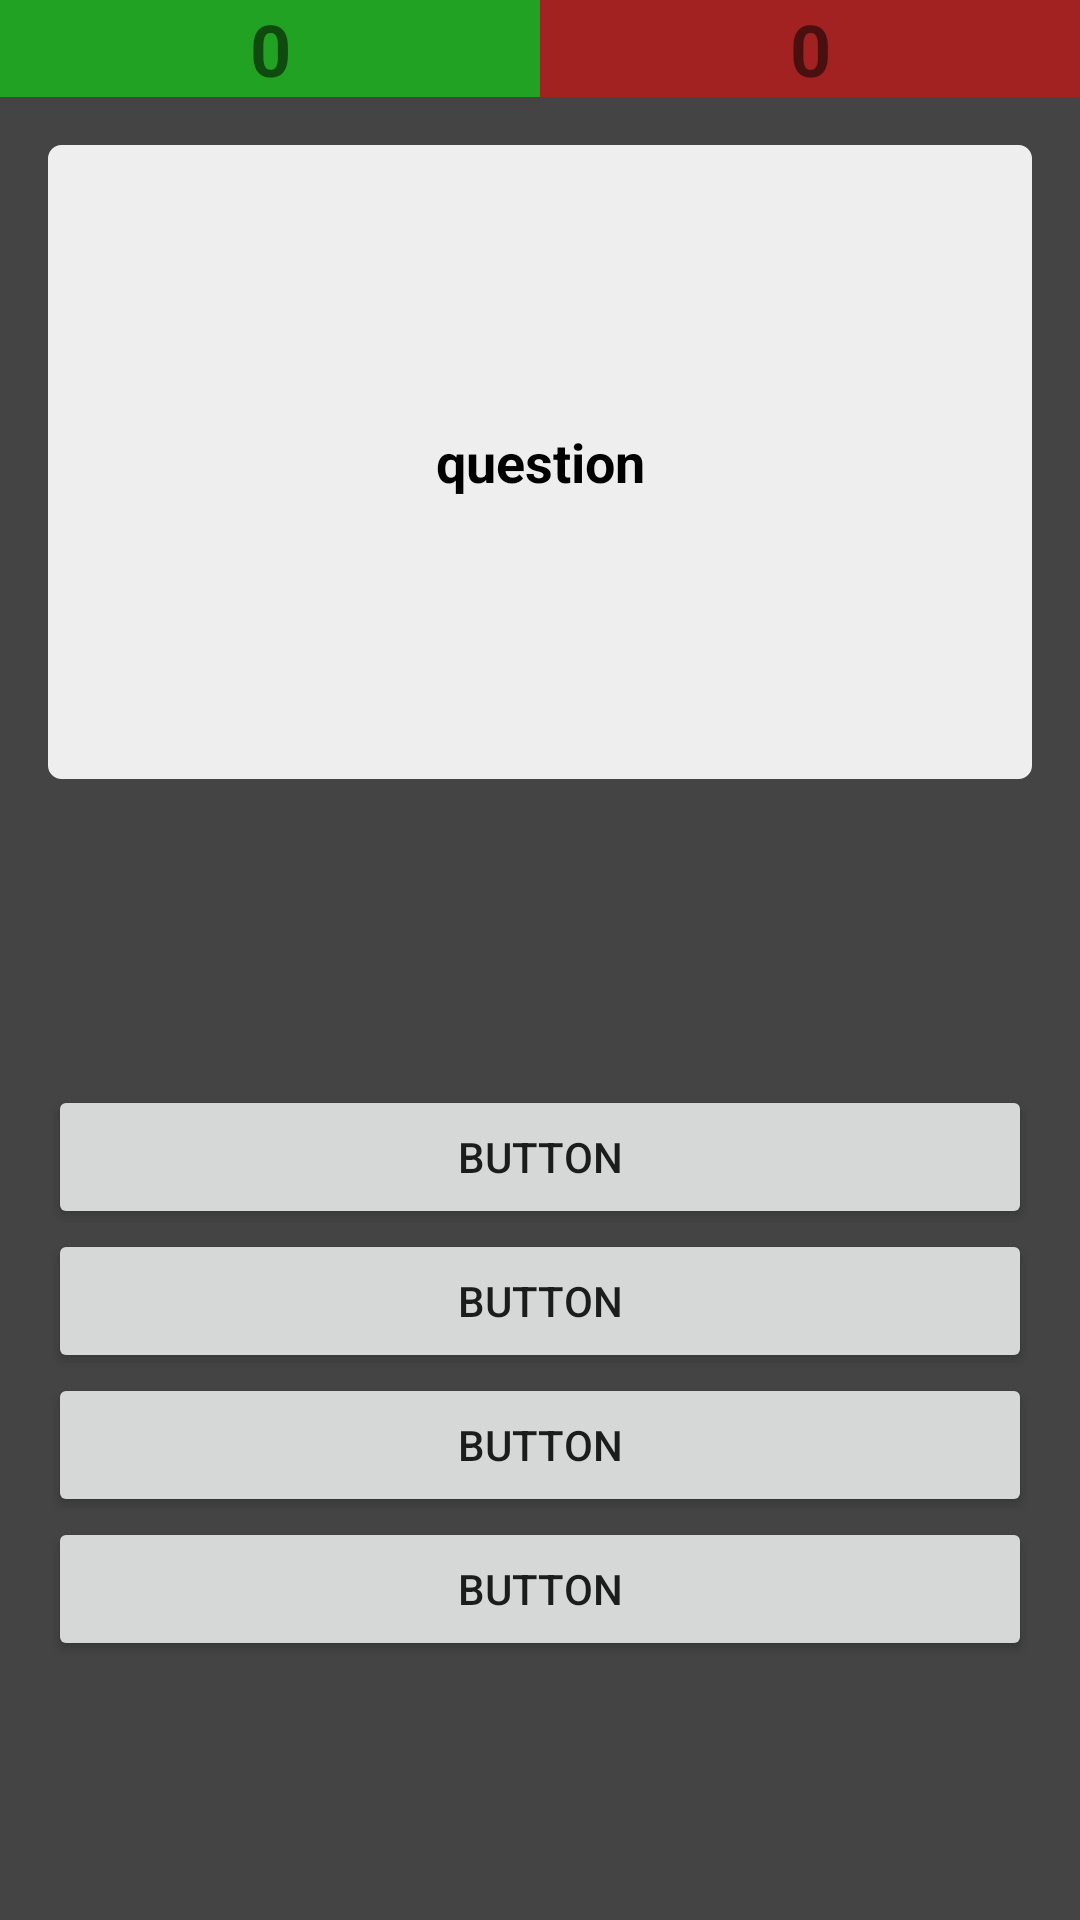

Android layout source for this screen:
<!-- AndroidManifest.xml: application theme AppTheme -->
<!-- res/layout/fragment_test.xml -->
<?xml version="1.0" encoding="utf-8"?>
<LinearLayout xmlns:android="http://schemas.android.com/apk/res/android"
    android:background="#444444"
    android:orientation="vertical"
    android:layout_width="match_parent"
    android:layout_height="match_parent">

    <LinearLayout
        android:layout_width="match_parent"
        android:layout_height="wrap_content"
        android:orientation="horizontal">

        <TextView
            android:id="@+id/corrctCount"
            android:layout_width="wrap_content"
            android:layout_height="wrap_content"
            android:layout_weight="1"
            android:background="#8000FF00"
            android:gravity="center"
            android:text="0"
            android:textSize="24sp"
            android:textStyle="bold" />

        <TextView
            android:id="@+id/wrongCount"
            android:layout_width="wrap_content"
            android:layout_height="wrap_content"
            android:layout_weight="1"
            android:background="#80FF0000"
            android:gravity="center"
            android:text="0"
            android:textSize="24sp"
            android:textStyle="bold" />

    </LinearLayout>

    <LinearLayout
        android:layout_width="match_parent"
        android:layout_height="match_parent"
        android:orientation="vertical">

        <TextView
            android:id="@+id/question"
            android:layout_weight="3"
            android:layout_width="match_parent"
            android:layout_height="match_parent"
            android:layout_margin="16dp"
            android:background="@drawable/question_text_view"
            android:gravity="center"
            android:text="question"
            android:textColor="#000"
            android:textSize="18sp"
            android:textStyle="bold" />

        <LinearLayout
            android:layout_weight="2"
            android:layout_width="match_parent"
            android:layout_height="match_parent"
            android:gravity="center"
            android:orientation="vertical">

            <Button
                android:id="@+id/bnt3"
                android:layout_width="match_parent"
                android:layout_height="wrap_content"
                android:layout_marginLeft="16dp"
                android:layout_marginRight="16dp"
                android:text="Button" />

            <Button
                android:id="@+id/btn1"
                android:layout_width="match_parent"
                android:layout_height="wrap_content"
                android:layout_marginLeft="16dp"
                android:layout_marginRight="16dp"
                android:text="Button" />

            <Button
                android:id="@+id/bnt2"
                android:layout_width="match_parent"
                android:layout_height="wrap_content"
                android:layout_marginLeft="16dp"
                android:layout_marginRight="16dp"
                android:text="Button" />

            <Button
                android:id="@+id/bnt4"
                android:layout_width="match_parent"
                android:layout_height="wrap_content"
                android:layout_marginLeft="16dp"
                android:layout_marginRight="16dp"
                android:text="Button" />
        </LinearLayout>
    </LinearLayout>

</LinearLayout>
<!-- resources referenced by this layout -->
<resources>
  <!-- drawable question_text_view (drawable) -->
  <?xml version="1.0" encoding="utf-8"?>
  <selector xmlns:android="http://schemas.android.com/apk/res/android">
      <item android:state_focused="false" android:state_pressed="false">
          <shape>
              <solid android:color="#eee"/>
              <stroke android:color="#eee"
                  android:width="1dp"/>
              <corners android:radius="4dp" />
          </shape>
      </item>
  </selector>
  <style name="AppTheme" parent="Theme.AppCompat.Light.DarkActionBar">
          
          <item name="colorPrimary">@color/colorPrimary</item>
          <item name="colorPrimaryDark">#444444</item>
          <item name="colorAccent">@color/colorAccent</item>
  
          <item name="windowActionBar">false</item>
          <item name="windowNoTitle">true</item>
      </style>
  <!-- not gathered from this repository: default colours our renderer supplied (Android Studio template values) -->
  <color name="colorPrimary">#FF6200EE</color>
  <color name="colorAccent">#FF03DAC5</color>
</resources>
